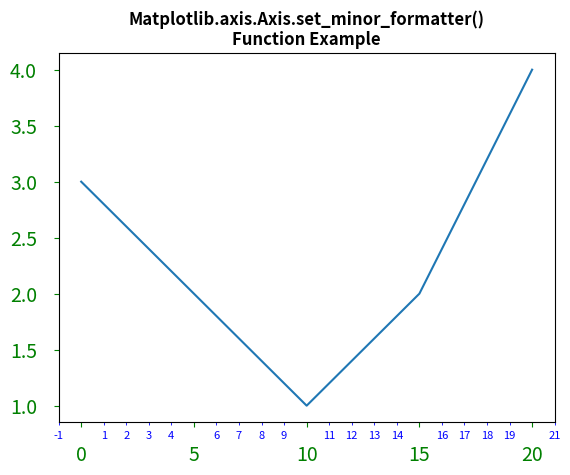

Source code (Python):
# Implementation of matplotlib function
from matplotlib.axis import Axis
import matplotlib.pyplot as plt
from matplotlib.ticker import MultipleLocator, ScalarFormatter

fig, ax = plt.subplots()
ax.plot([0, 5, 10, 15, 20], [3, 2, 1, 2, 4])

Axis.set_minor_locator(ax.xaxis, MultipleLocator(1))
Axis.set_minor_formatter(ax.xaxis, ScalarFormatter())

ax.tick_params(axis='both', which='major',
               labelsize=14, pad=12,
               colors='g')

ax.tick_params(axis='both', which='minor',
               labelsize=8, colors='b')

plt.title("Matplotlib.axis.Axis.set_minor_formatter()\n\
Function Example", fontsize=12, fontweight='bold')

plt.show()
